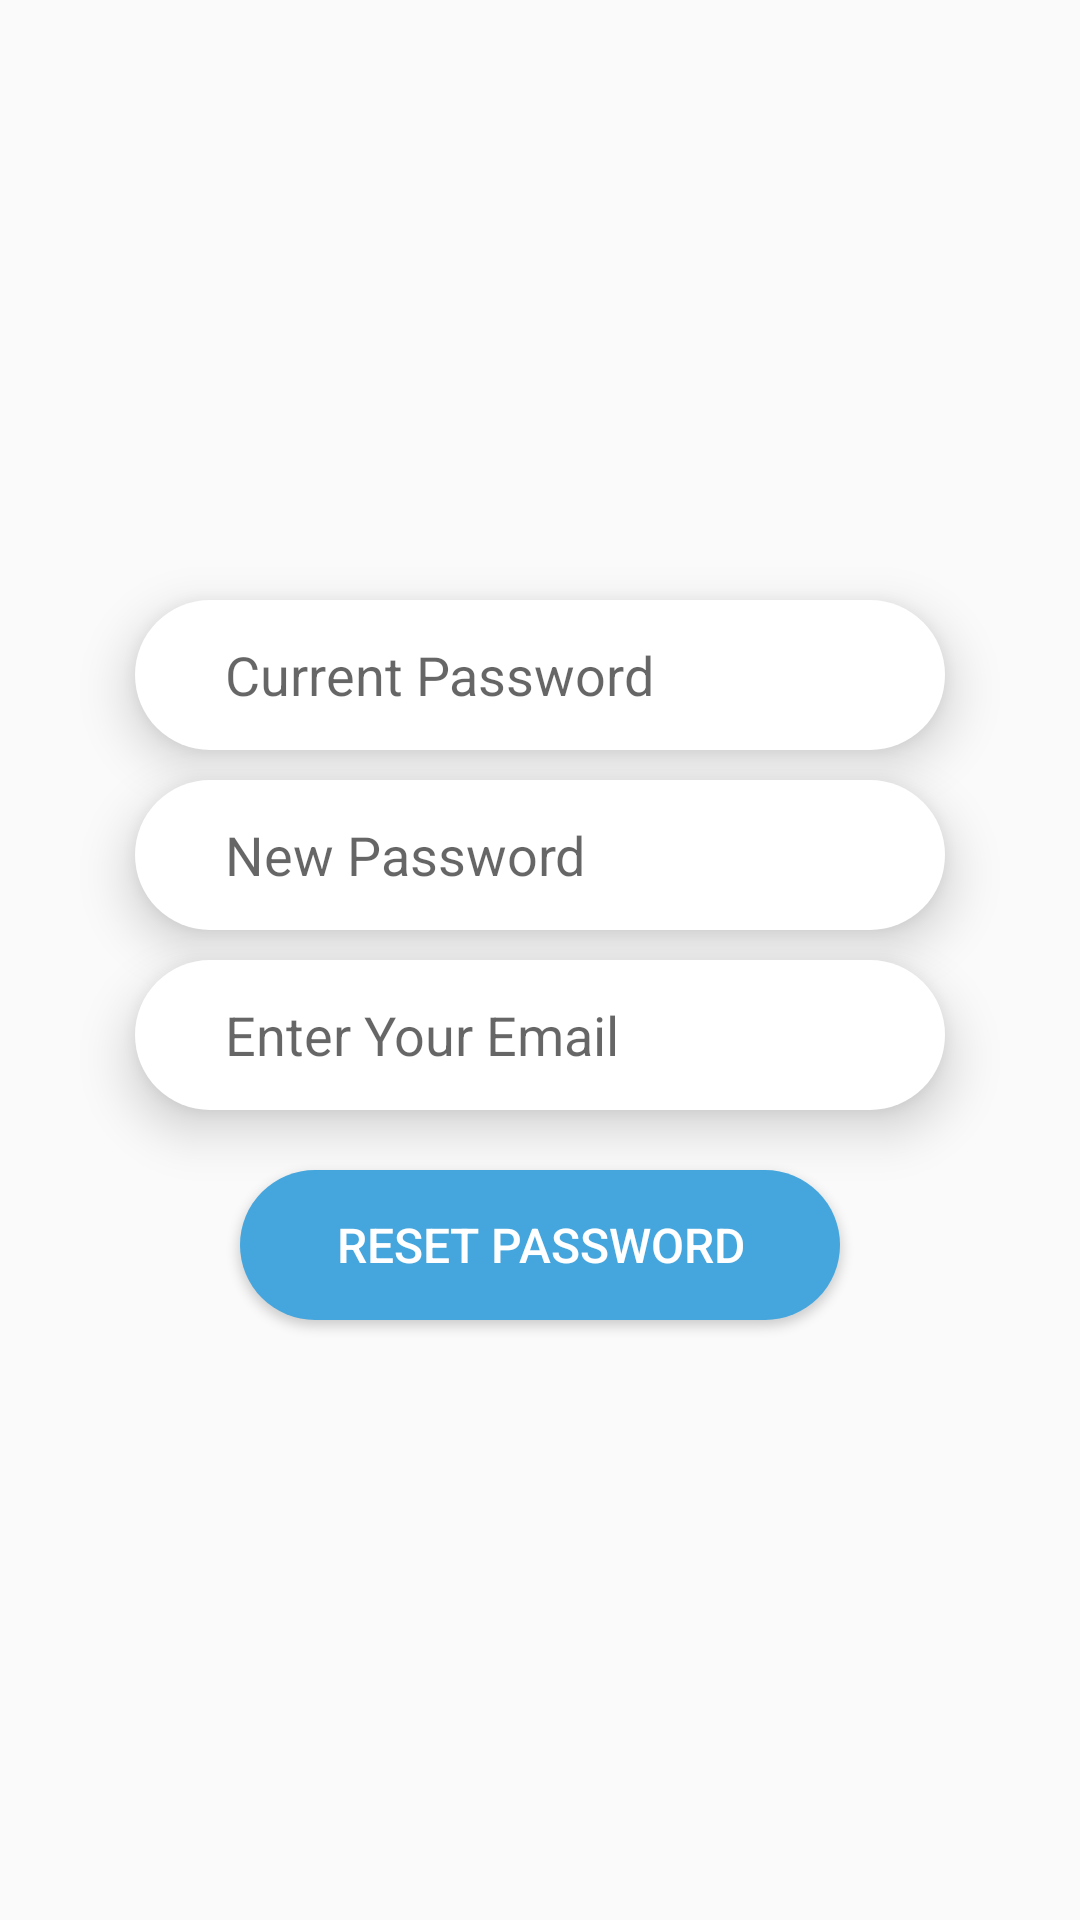

Layout XML and referenced resources for this Android screen:
<!-- AndroidManifest.xml: application theme AppTheme -->
<!-- res/layout/fragment_change_password.xml -->
<?xml version="1.0" encoding="utf-8"?>
<LinearLayout xmlns:android="http://schemas.android.com/apk/res/android"
    xmlns:tools="http://schemas.android.com/tools"
    android:layout_width="match_parent"
    android:layout_height="match_parent"
    android:orientation="vertical"
    android:gravity="center_horizontal|center"
    tools:context=".Fragments.ChangePasswordFragment">

    <EditText
        android:id="@+id/current_password"
        android:layout_width="270dp"
        android:layout_height="50dp"
        android:background="@drawable/rounded_corner"
        android:elevation="10dp"
        android:hint="Current Password"
        android:paddingLeft="30dp"
        android:inputType="textPassword" />
    <EditText
        android:id="@+id/new_password"
        android:layout_width="270dp"
        android:layout_height="50dp"
        android:layout_marginTop="10dp"
        android:background="@drawable/rounded_corner"
        android:elevation="10dp"
        android:hint="New Password"
        android:paddingLeft="30dp"
        android:inputType="textPassword"/>
    <EditText
        android:id="@+id/confirm_new_password"
        android:layout_width="270dp"
        android:layout_height="50dp"
        android:layout_marginTop="10dp"
        android:background="@drawable/rounded_corner"
        android:elevation="10dp"
        android:hint="Enter Your Email"
        android:paddingLeft="30dp"
        android:inputType="textPassword"/>
    <Button
        android:id="@+id/change_password_btn"
        android:layout_width="200dp"
        android:layout_height="50dp"
        android:layout_marginTop="20dp"
        android:background="@drawable/rounded_corner"
        android:backgroundTint="@color/blue"
        android:text="Reset Password"
        android:textSize="16dp"
        android:textColor="@color/whitee"
        android:elevation="4dp"/>

</LinearLayout>
<!-- resources referenced by this layout -->
<resources>
  <color name="blue">#45a6de</color>
  <color name="whitee">#FFFFFF</color>
  <!-- drawable rounded_corner (drawable) -->
  <?xml version="1.0" encoding="utf-8"?>
  <shape xmlns:android="http://schemas.android.com/apk/res/android"
      android:shape="rectangle"
      android:padding="10dp"
      >
  
      <solid android:color="#FFFFFF" />
  
      <corners
          android:bottomRightRadius="25dp"
          android:bottomLeftRadius="25dp"
          android:topLeftRadius="25dp"
          android:topRightRadius="25dp" />
  </shape>
  <style name="AppTheme" parent="Theme.AppCompat.DayNight">
          
          <item name="colorPrimary">@color/colorPrimary</item>
          <item name="colorPrimaryDark">@color/colorPrimaryDark</item>
          <item name="colorAccent">@color/colorAccent</item>
      </style>
  <color name="colorPrimary">#45a6de</color>
  <color name="colorPrimaryDark">#1182BF</color>
  <color name="colorAccent">#03DAC5</color>
</resources>
